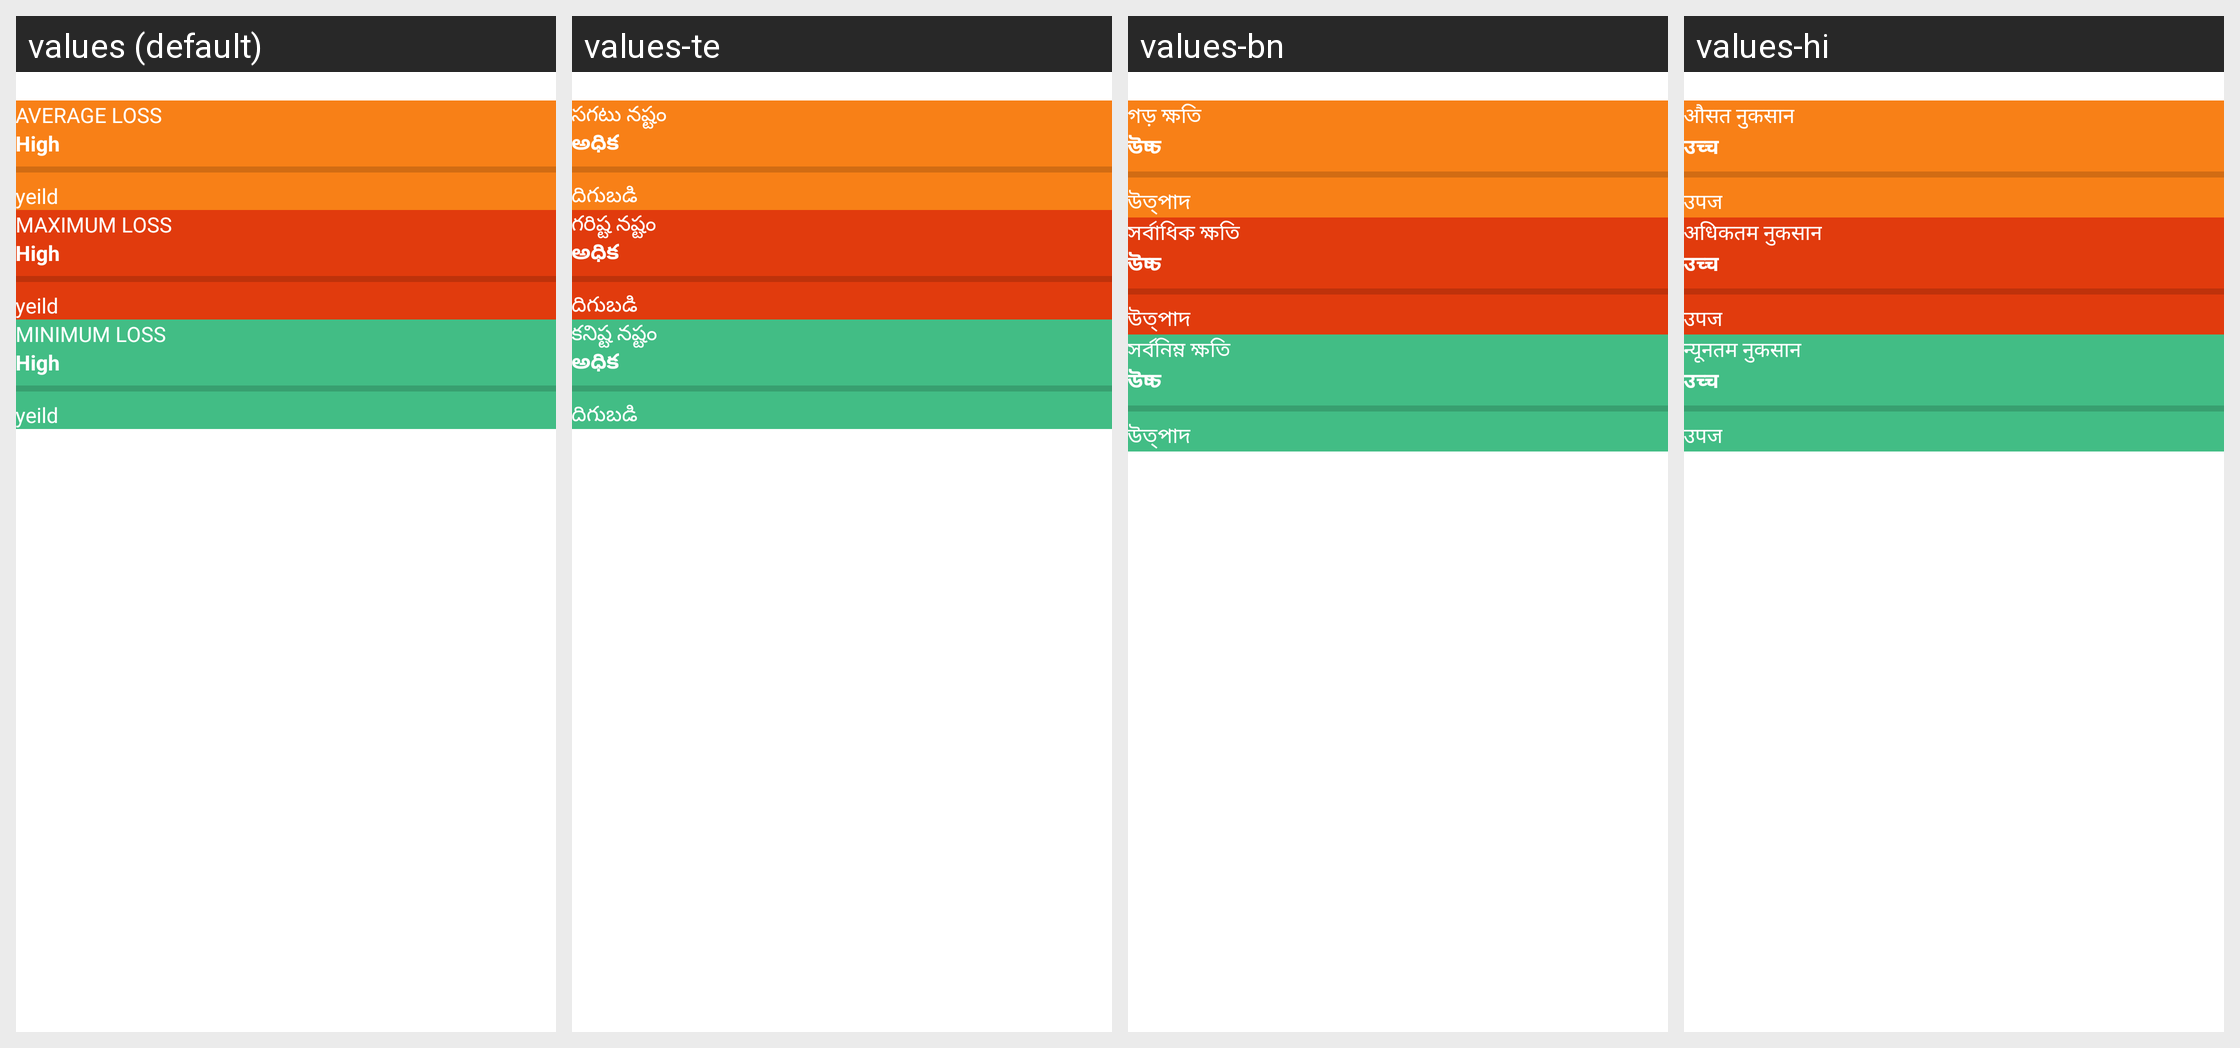

Translations of the strings shown on this Android screen, per locale in the grid:
Android screen res/layout/fragment_crop_feasibility.xml rendered under 4 locales, left to right: values (default), values-te, values-bn, values-hi. Device: Nexus 5 (rendered at 1080×1920; each locale shown at half size, 540×960, under a caption strip naming it); theme AppTheme.
Other locales in the repository, not shown: values-gu, values-mr.
Strings drawn on this screen, with the default value and each locale's value (text and hints the layout hard-codes, and strings that could not be matched under every locale, appear in the picture but are not listed):

AVERAGELOSS
  values: AVERAGE LOSS
  values-te: సగటు నష్టం
  values-bn: গড় ক্ষতি
  values-hi: औसत नुकसान

High
  values: High
  values-te: అధిక
  values-bn: উচ্চ
  values-hi: उच्च

yeild
  values: yeild
  values-te: దిగుబడి
  values-bn: উত্পাদ
  values-hi: उपज

MAXIMUMLOSS
  values: MAXIMUM LOSS
  values-te: గరిష్ట నష్టం
  values-bn: সর্বাধিক ক্ষতি
  values-hi: अधिकतम नुकसान

MINIMUMLOSS
  values: MINIMUM LOSS
  values-te: కనిష్ట నష్టం
  values-bn: সর্বনিম্ন ক্ষতি
  values-hi: न्यूनतम नुकसान
